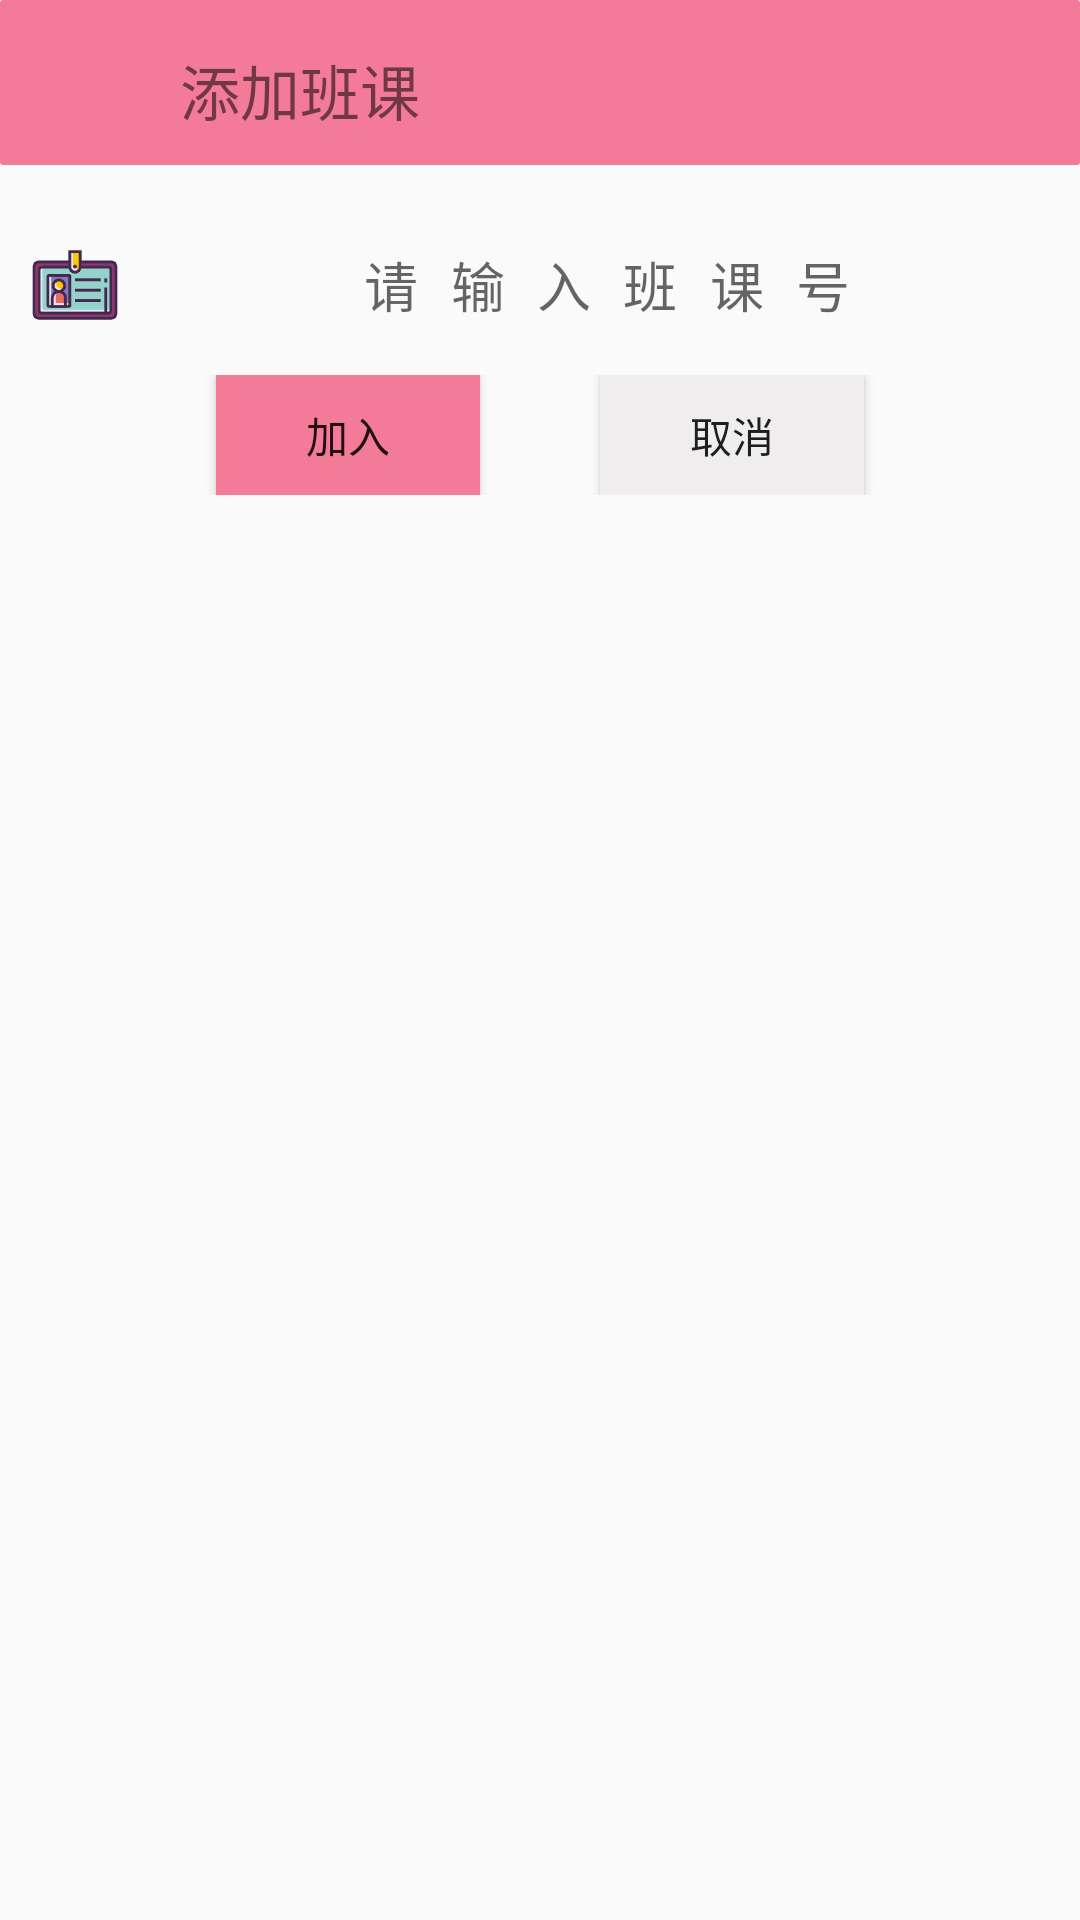

The Android layout XML behind this screen, and the referenced resources:
<!-- AndroidManifest.xml: application theme Theme.Studyonline_client -->
<!-- res/layout/dialog_add_class.xml -->
<?xml version="1.0" encoding="utf-8"?>
<LinearLayout
    xmlns:android="http://schemas.android.com/apk/res/android"
    android:layout_width="match_parent"
    android:layout_height="match_parent"

    >

    <LinearLayout
        android:elevation="4dp"
        android:orientation="vertical"
        android:layout_width="match_parent"
        android:layout_height="match_parent">

        <LinearLayout
            android:background="@drawable/dialog"
            android:paddingBottom="5dp"
            android:paddingTop="10dp"
            android:orientation="horizontal"
            android:layout_width="match_parent"
            android:layout_height="wrap_content">

            <ImageView
                android:layout_marginLeft="5dp"
                android:src="@drawable/logo"
                android:layout_width="40dp"
                android:layout_height="40dp"/>

            <TextView
                android:layout_marginLeft="10dp"
                android:textSize="20sp"
                android:layout_gravity="center"
                android:text="添加班课"
                android:layout_width="match_parent"
                android:layout_height="wrap_content"/>
        </LinearLayout>


        <LinearLayout
            android:layout_gravity="center"
            android:gravity="center"
            android:layout_marginTop="20dp"
            android:orientation="horizontal"
            android:layout_width="match_parent"
            android:layout_height="wrap_content">
            <ImageView
                android:layout_marginLeft="5dp"
                android:src="@drawable/id"
                android:layout_width="40dp"
                android:layout_height="40dp"/>

            <EditText
                android:id="@+id/class_id"
                android:textColor="#F47FA4"
                android:theme="@style/MyEditText"
                android:letterSpacing="0.6"
                android:inputType="number"
                android:background="@null"
                android:hint="请输入班课号"
                android:layout_gravity="center"
                android:gravity="center"
                android:layout_width="match_parent"
                android:layout_height="wrap_content"/>


        </LinearLayout>
        <LinearLayout
            android:layout_marginBottom="10dp"
            android:layout_gravity="center"
            android:gravity="center"
            android:layout_marginTop="10dp"
            android:orientation="horizontal"
            android:layout_width="match_parent"
            android:layout_height="wrap_content">
            <Button
                android:id="@+id/add_class"
                android:background="#F47B97"
                android:text="加入"
                android:layout_gravity="center"
                android:gravity="center"
                android:layout_width="wrap_content"
                android:layout_height="40dp"/>
            <Button
                android:id="@+id/add_class_cancel"
                android:layout_marginLeft="40dp"
                android:background="#EFEDED"
                android:text="取消"
                android:layout_gravity="center"
                android:gravity="center"
                android:layout_width="wrap_content"
                android:layout_height="40dp"/>

        </LinearLayout>

    </LinearLayout>

</LinearLayout>
<!-- resources referenced by this layout -->
<resources>
  <!-- drawable dialog (drawable) -->
  <?xml version="1.0" encoding="utf-8"?>
  <shape xmlns:android="http://schemas.android.com/apk/res/android"
      android:shape="rectangle" >
  
  
      <solid android:color="#F47B97" />
  
      <padding
          android:bottom="5dp"
          android:left="5dp"
          android:right="5dp"
          android:top="5dp" />
      
      <corners android:radius="1dp" />
  </shape>
  <!-- drawable id: png bitmap (drawable, 5305 bytes) -->
  <style name="MyEditText">
          <item name="colorControlNormal">#AEAEAE</item>
          <item name="colorControlActivated">#F488A7</item>
      </style>
  <style name="Theme.Studyonline_client" parent="Theme.AppCompat.Light.NoActionBar">
          
          <item name="android:windowNoTitle">true</item>
  
          <item name="colorPrimary">@color/purple_500</item>
          <item name="colorPrimaryVariant">#F488A7</item>
          <item name="colorOnPrimary">@color/white</item>
          
          <item name="colorSecondary">@color/teal_200</item>
          <item name="colorSecondaryVariant">@color/teal_700</item>
          <item name="colorOnSecondary">@color/black</item>
          
          <item name="android:statusBarColor" tools:targetApi="l">?attr/colorPrimaryVariant</item>
          
      </style>
  <color name="purple_500">#FF6200EE</color>
  <color name="white">#FFFFFFFF</color>
  <color name="teal_200">#03DAC5</color>
  <color name="teal_700">#FF018786</color>
  <color name="black">#FF000000</color>
</resources>
